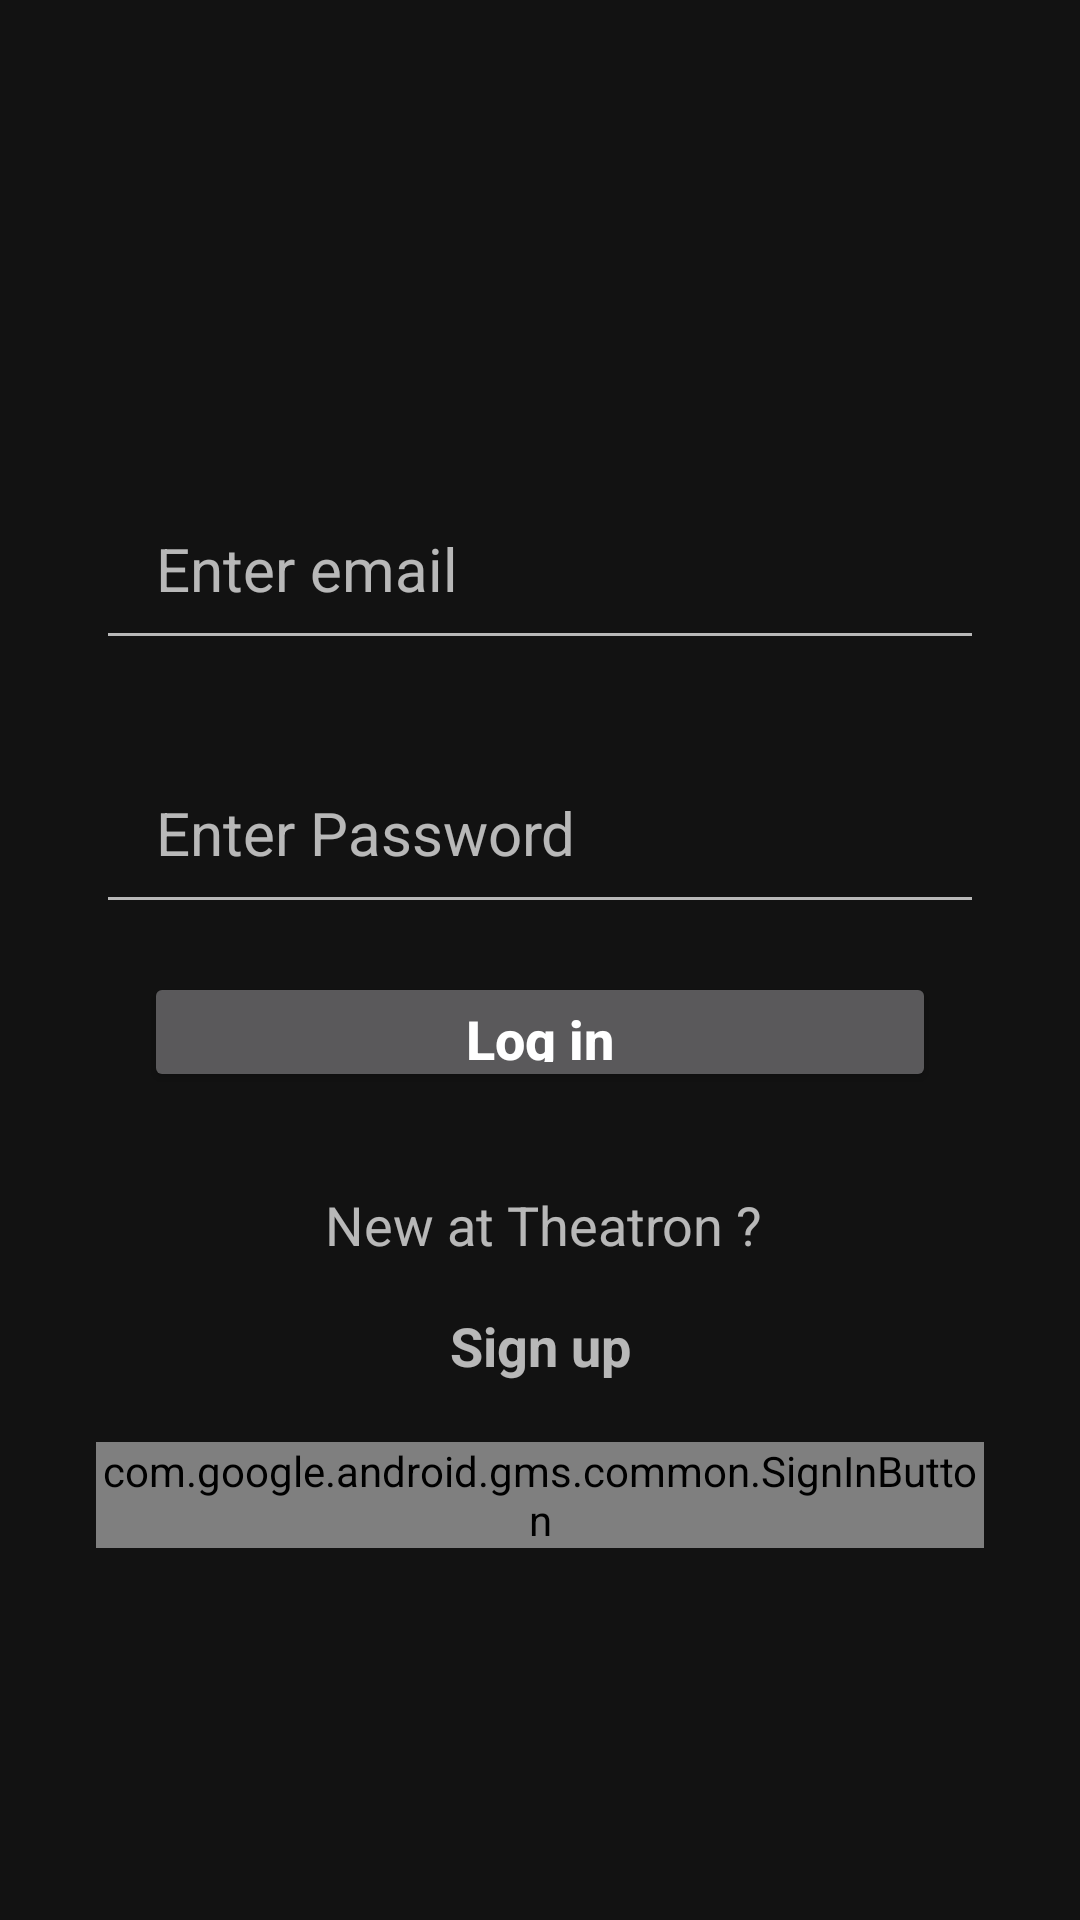

Android layout source for this screen:
<!-- AndroidManifest.xml: application theme AppTheme -->
<!-- res/layout/activity_main.xml -->
<?xml version="1.0" encoding="utf-8"?>
<androidx.constraintlayout.widget.ConstraintLayout xmlns:android="http://schemas.android.com/apk/res/android"
    xmlns:app="http://schemas.android.com/apk/res-auto"
    xmlns:tools="http://schemas.android.com/tools"
    android:layout_width="match_parent"
    android:layout_height="match_parent"
    android:padding="32dp"
    tools:context=".MainActivity">

    <ImageView
        android:layout_width="match_parent"
        android:layout_height="wrap_content"
        app:layout_constraintEnd_toEndOf="parent"
        app:layout_constraintStart_toStartOf="parent"
        app:layout_constraintTop_toTopOf="parent" />

    <EditText
        android:id="@+id/emailID"
        android:layout_width="match_parent"
        android:layout_height="64dp"
        android:layout_marginTop="124dp"
        android:hint="Enter email"
        android:maxEms="10"
        android:inputType="textEmailAddress"
        android:textSize="20sp"
        android:drawablePadding="20dp"
        android:paddingStart="20dp"
        android:paddingEnd="20dp"
        app:layout_constraintEnd_toEndOf="parent"
        app:layout_constraintStart_toStartOf="parent"
        app:layout_constraintTop_toTopOf="parent" />

    <EditText
        android:id="@+id/pass"
        android:layout_width="match_parent"
        android:layout_height="64dp"
        android:layout_marginTop="24dp"
        android:hint="Enter Password"
        android:maxEms="10"
        android:inputType="textPassword"
        android:drawablePadding="20dp"
        android:paddingStart="20dp"
        android:paddingEnd="20dp"
        android:textSize="20sp"
        app:layout_constraintEnd_toEndOf="parent"
        app:layout_constraintStart_toStartOf="parent"
        app:layout_constraintTop_toBottomOf="@id/emailID" />


    <Button
        android:id="@+id/login"
        android:layout_width="match_parent"
        android:layout_height="40dp"
        android:layout_margin="16dp"
        android:layout_marginStart="32dp"
        android:layout_marginEnd="32dp"
        android:text="Log in"
        android:textAllCaps="false"
        android:textStyle="bold"
        android:textSize="18sp"
        app:layout_constraintEnd_toEndOf="parent"
        app:layout_constraintHorizontal_bias="0.498"
        app:layout_constraintStart_toStartOf="parent"
        app:layout_constraintTop_toBottomOf="@+id/pass" />

    <TextView
        android:id="@+id/dnt"
        android:layout_width="wrap_content"
        android:layout_height="wrap_content"
        android:layout_marginTop="32dp"
        android:gravity="center_horizontal"
        android:text="New at Theatron ?"
        android:textSize="18sp"
        app:layout_constraintEnd_toEndOf="parent"
        app:layout_constraintHorizontal_bias="0.507"
        app:layout_constraintStart_toStartOf="parent"
        app:layout_constraintTop_toBottomOf="@+id/login" />

    <TextView
        android:id="@+id/register"
        android:layout_width="wrap_content"
        android:layout_height="wrap_content"
        android:layout_marginTop="16dp"
        android:gravity="center_horizontal"
        android:text="Sign up"
        android:textStyle="bold"
        android:textAppearance="@style/TextAppearance.AppCompat.Medium"
        app:layout_constraintEnd_toEndOf="parent"
        app:layout_constraintStart_toStartOf="parent"
        app:layout_constraintTop_toBottomOf="@+id/dnt" />

    <com.google.android.gms.common.SignInButton
        android:id="@+id/google_signIn"
        android:layout_width="wrap_content"
        android:layout_height="wrap_content"
        android:layout_marginTop="20dp"
        app:layout_constraintEnd_toEndOf="parent"
        app:layout_constraintStart_toStartOf="parent"
        app:layout_constraintTop_toBottomOf="@+id/register" />

</androidx.constraintlayout.widget.ConstraintLayout>
<!-- resources referenced by this layout -->
<resources>
  <style name="AppTheme" parent="Theme.MaterialComponents">
          
          <item name="colorPrimary">@color/colorPrimary</item>
          <item name="colorPrimaryDark">@color/colorPrimaryDark</item>
          <item name="colorAccent">@color/colorAccent</item>
          <item name="windowActionModeOverlay">true</item>
          
          <item name="windowNoTitle">true</item>
  
      </style>
  <color name="colorPrimary">#B39DDB</color>
  <color name="colorPrimaryDark">#000000</color>
  <color name="colorAccent">#000000</color>
</resources>
